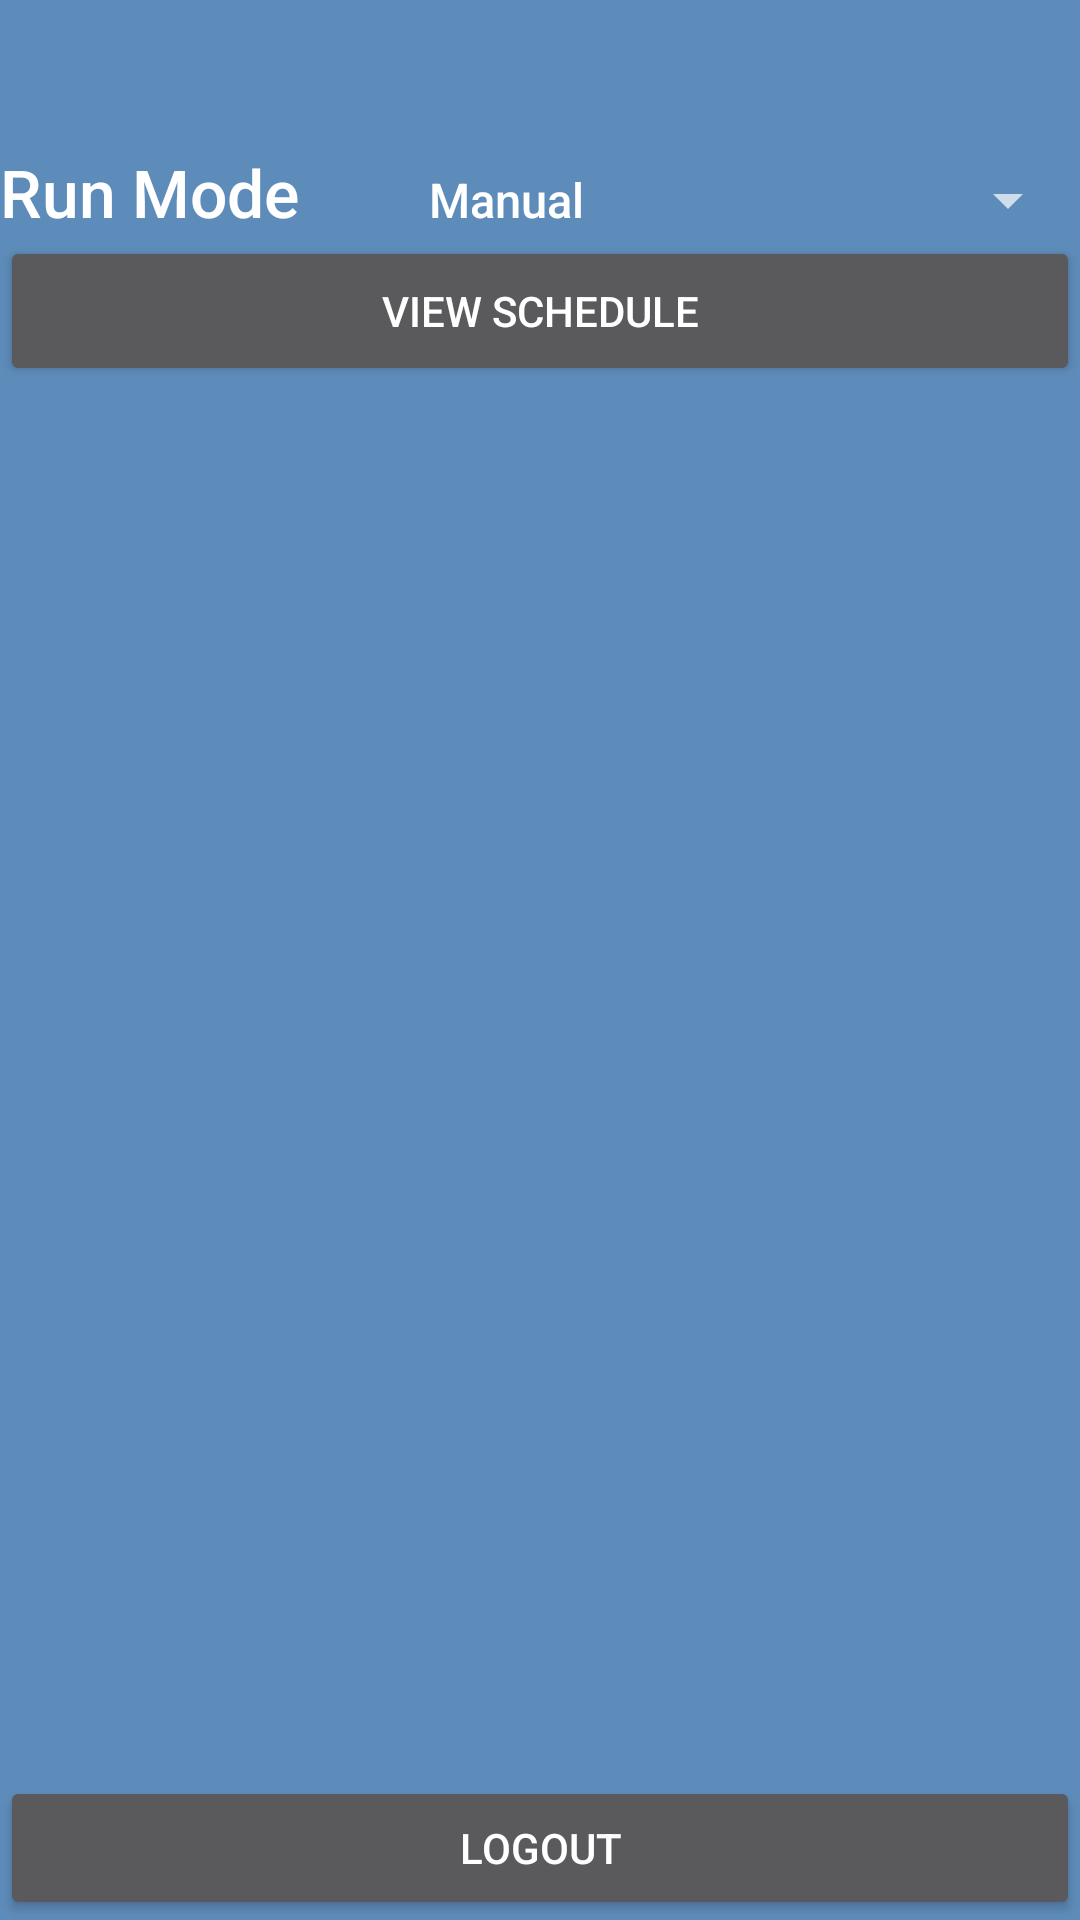

Here is an Android app screen rendered from its layout file. Give the layout XML and the strings, colors and styles it references.
<!-- AndroidManifest.xml: application theme AppTheme -->
<!-- res/layout/user_settings.xml -->
<?xml version="1.0" encoding="utf-8"?>
<LinearLayout xmlns:android="http://schemas.android.com/apk/res/android"
    android:orientation="vertical"
    android:layout_width="fill_parent"
    android:layout_height="fill_parent">

    <TextView
        android:id="@+id/textViewUserName"
        android:layout_width="fill_parent"
        android:layout_height="wrap_content"
        android:text=""
        android:textAppearance="?android:attr/textAppearanceLarge"
        android:gravity="center"
        android:padding="10dp" />

    <LinearLayout
        android:layout_width="fill_parent"
        android:layout_height="wrap_content">

        <TextView
            android:id="@+id/userModeTextView"
            android:layout_width="0dip"
            android:layout_height="wrap_content"
            android:text="@string/run_mode"
            android:textAppearance="?android:attr/textAppearanceLarge"
            android:layout_weight="0.6"/>

        <Spinner
            android:id="@+id/spinnerUserMode"
            android:layout_width="0dip"
            android:layout_height="wrap_content"
            android:layout_weight="1"
            android:entries="@array/user_run_mode"/>

    </LinearLayout>

    <Button
        android:id="@+id/view_schedule_bttn"
        android:layout_width="fill_parent"
        android:layout_height="50dp"
        android:text="@string/view_schedule"/>

    <LinearLayout
        android:layout_width="match_parent"
        android:layout_height="match_parent">

        <Button
            android:layout_gravity="bottom"
            android:id="@+id/logoutBttn"
            android:layout_width="match_parent"
            android:layout_height="wrap_content"
            android:text="@string/logout"/>
    </LinearLayout>

</LinearLayout>
<!-- resources referenced by this layout -->
<resources>
  <string-array name="user_run_mode">
          <item>@string/manual_mode</item>
          <item>@string/energy_mode</item>
          <item>@string/preservation_mode</item>
          <item>@string/convenience_mode</item>
          <item>@string/schedule_mode</item>
          <item>@string/open_mode</item>
          <item>@string/closed_mode</item>
      </string-array>
  <string name="logout">Logout</string>
  <string name="run_mode">Run Mode</string>
  <string name="view_schedule">View Schedule</string>
  <style name="AppTheme" parent="Theme.AppCompat">
          <item name="windowActionBar">false</item>
          <item name="android:windowNoTitle">false</item>
  
          <item name="android:windowTitleSize">60dip</item>
          <item name="android:windowTitleBackgroundStyle">@style/CustomWindowTitleBackground</item>
  
          
          
          
          
  
          <item name="android:windowBackground">@color/colorPrimaryDark</item>
          <item name="android:fontFamily">sans-serif-medium</item>
  
          
      </style>
  <string name="manual_mode">Manual</string>
  <string name="energy_mode">Energy Saving</string>
  <string name="preservation_mode">Preservation</string>
  <string name="convenience_mode">Convenience</string>
  <string name="schedule_mode">Schedule</string>
  <string name="open_mode">Open</string>
  <string name="closed_mode">Closed</string>
  <style name="CustomWindowTitleBackground">
          <item name="android:background">@color/colorPrimaryDark</item>
      </style>
  <color name="colorPrimaryDark">#5e8cba</color>
</resources>
